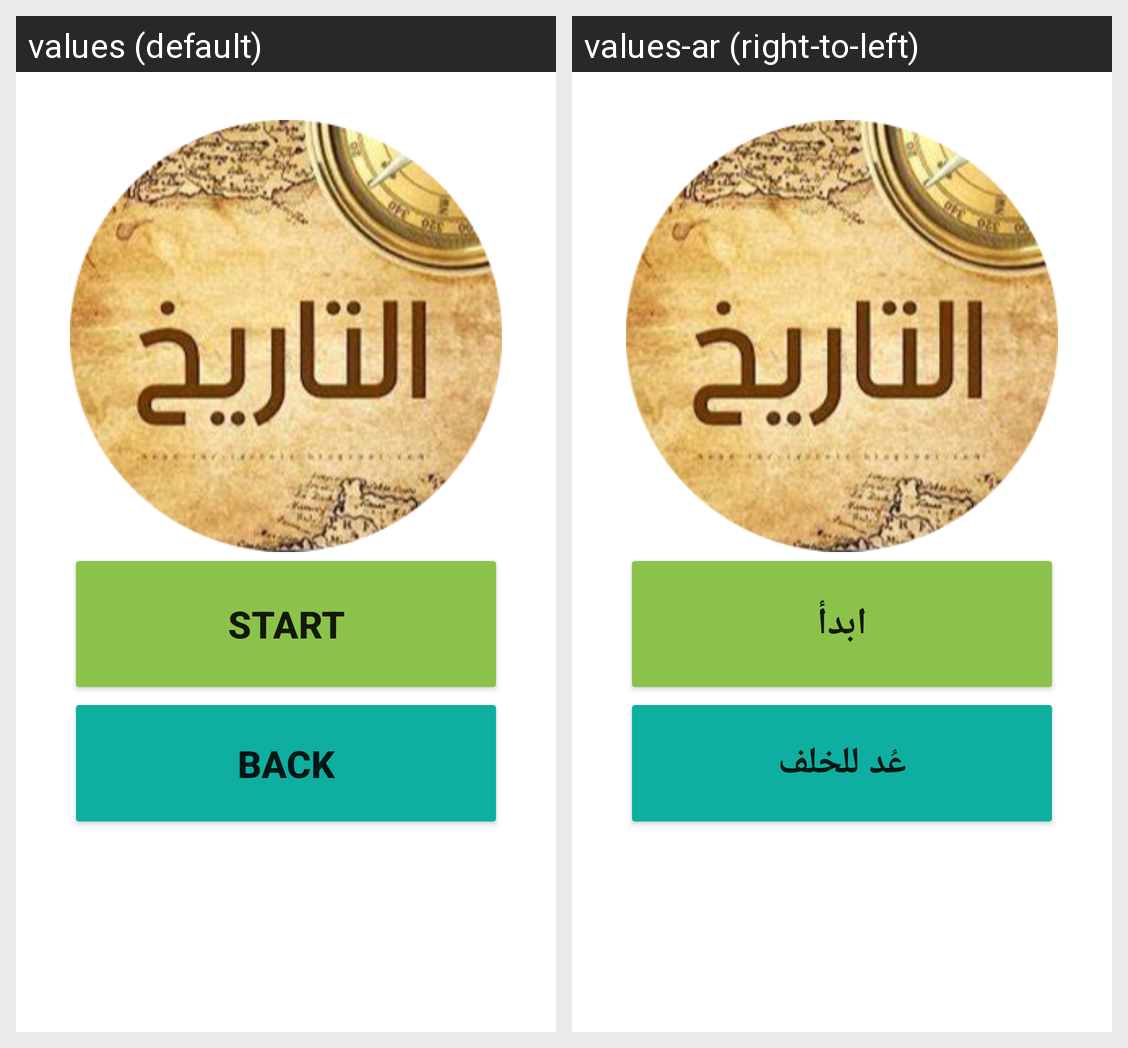

This grid shows one Android layout under two languages. Give, for every string resource on the screen, its name, the default text and each shown locale's text.
Android screen res/layout/fragment_history.xml rendered under 2 locales, left to right: values (default), values-ar (right-to-left). Device: Nexus 5 (rendered at 1080×1920; each locale shown at half size, 540×960, under a caption strip naming it); theme Theme.DecisionGame.
Strings drawn on this screen, with the default value and each locale's value (text and hints the layout hard-codes, and strings that could not be matched under every locale, appear in the picture but are not listed):

start
  values: Start
  values-ar: ابدأ

back
  values: Back
  values-ar: عُد للخلف
